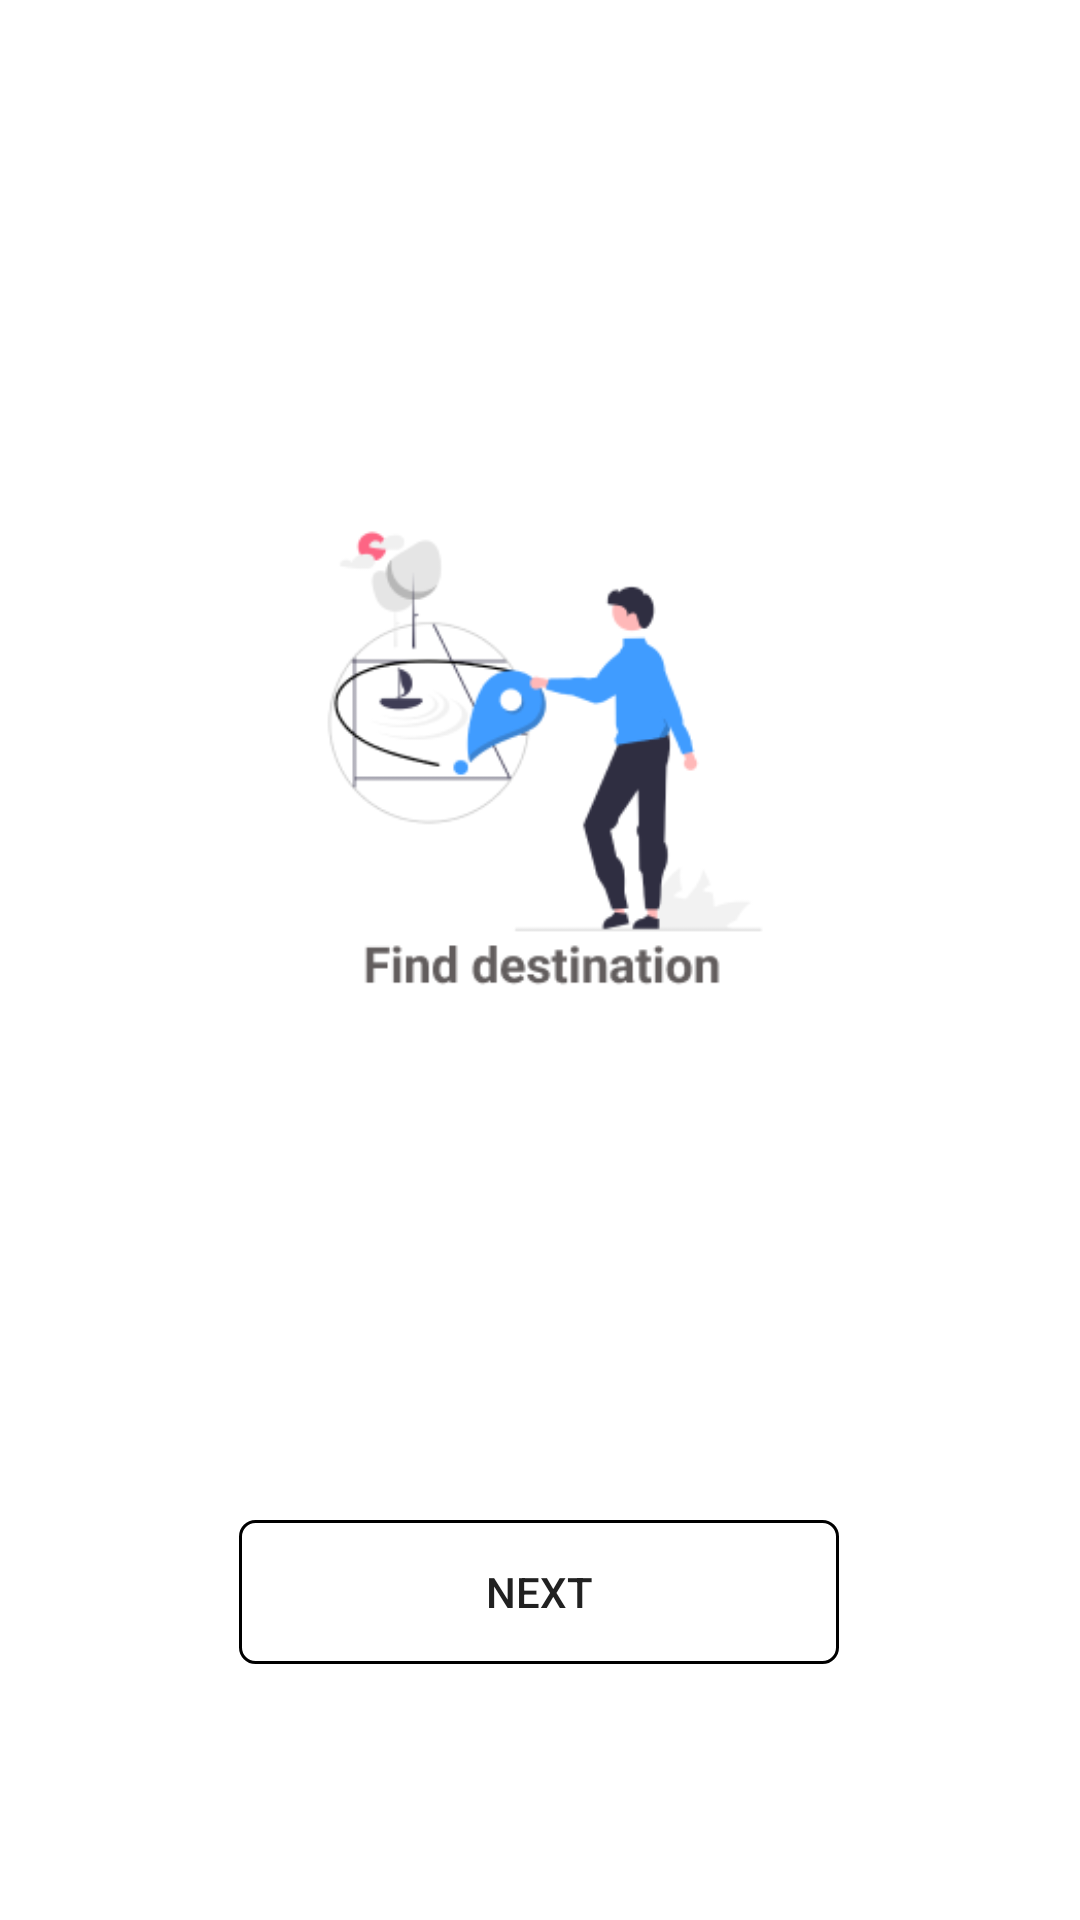

Write the Android layout XML for this screen, with the resource values it uses.
<!-- AndroidManifest.xml: application theme Theme.NextVanProto -->
<!-- res/layout/fragment_first_screen.xml -->
<?xml version="1.0" encoding="utf-8"?>
<androidx.constraintlayout.widget.ConstraintLayout xmlns:android="http://schemas.android.com/apk/res/android"
    xmlns:app="http://schemas.android.com/apk/res-auto"
    xmlns:tools="http://schemas.android.com/tools"
    android:layout_width="match_parent"
    android:layout_height="match_parent"
    tools:context=".onboarding_screens.FirstScreen">


    <ImageView
        android:id="@+id/imageView2"
        android:layout_width="wrap_content"
        android:layout_height="wrap_content"
        android:src="@drawable/onboarding_1"
        app:layout_constraintBottom_toBottomOf="parent"
        app:layout_constraintEnd_toEndOf="parent"
        app:layout_constraintHorizontal_bias="0.0"
        app:layout_constraintStart_toStartOf="parent"
        app:layout_constraintTop_toTopOf="parent"
        app:layout_constraintVertical_bias="0.0" />

    <Button
        android:id="@+id/button1"
        android:layout_width="200dp"
        android:layout_height="wrap_content"
        android:text="Next"
        android:background="@drawable/border_radious"
        app:layout_constraintBottom_toBottomOf="parent"
        app:layout_constraintEnd_toEndOf="parent"
        app:layout_constraintHorizontal_bias="0.498"
        app:layout_constraintStart_toStartOf="parent"
        app:layout_constraintTop_toTopOf="@+id/imageView2"
        app:layout_constraintVertical_bias="0.856" />
</androidx.constraintlayout.widget.ConstraintLayout>
<!-- resources referenced by this layout -->
<resources>
  <!-- drawable border_radious (drawable) -->
  <?xml version="1.0" encoding="utf-8"?>
  <shape xmlns:android="http://schemas.android.com/apk/res/android"
      android:shape="rectangle">
  
      <corners android:radius="5dp" />
  
      <stroke android:width="1dp" android:color="#000000" />
  </shape>
  <!-- drawable onboarding_1: png bitmap (drawable, 20382 bytes) -->
  <style name="Theme.NextVanProto" parent="Base.Theme.NextVanProto" />
  <style name="Base.Theme.NextVanProto" parent="Theme.Material3.DayNight.NoActionBar">
          
          <item name="colorPrimary">@color/light_blue</item>
          <item name="android:windowBackground">@color/background_light</item>
          <item name="android:textColorPrimary">@color/text_light</item>
  
      </style>
  <color name="light_blue">#409CFF</color>
  <color name="background_light">#FFFFFF</color>
  <color name="text_light">#212121</color>
</resources>
